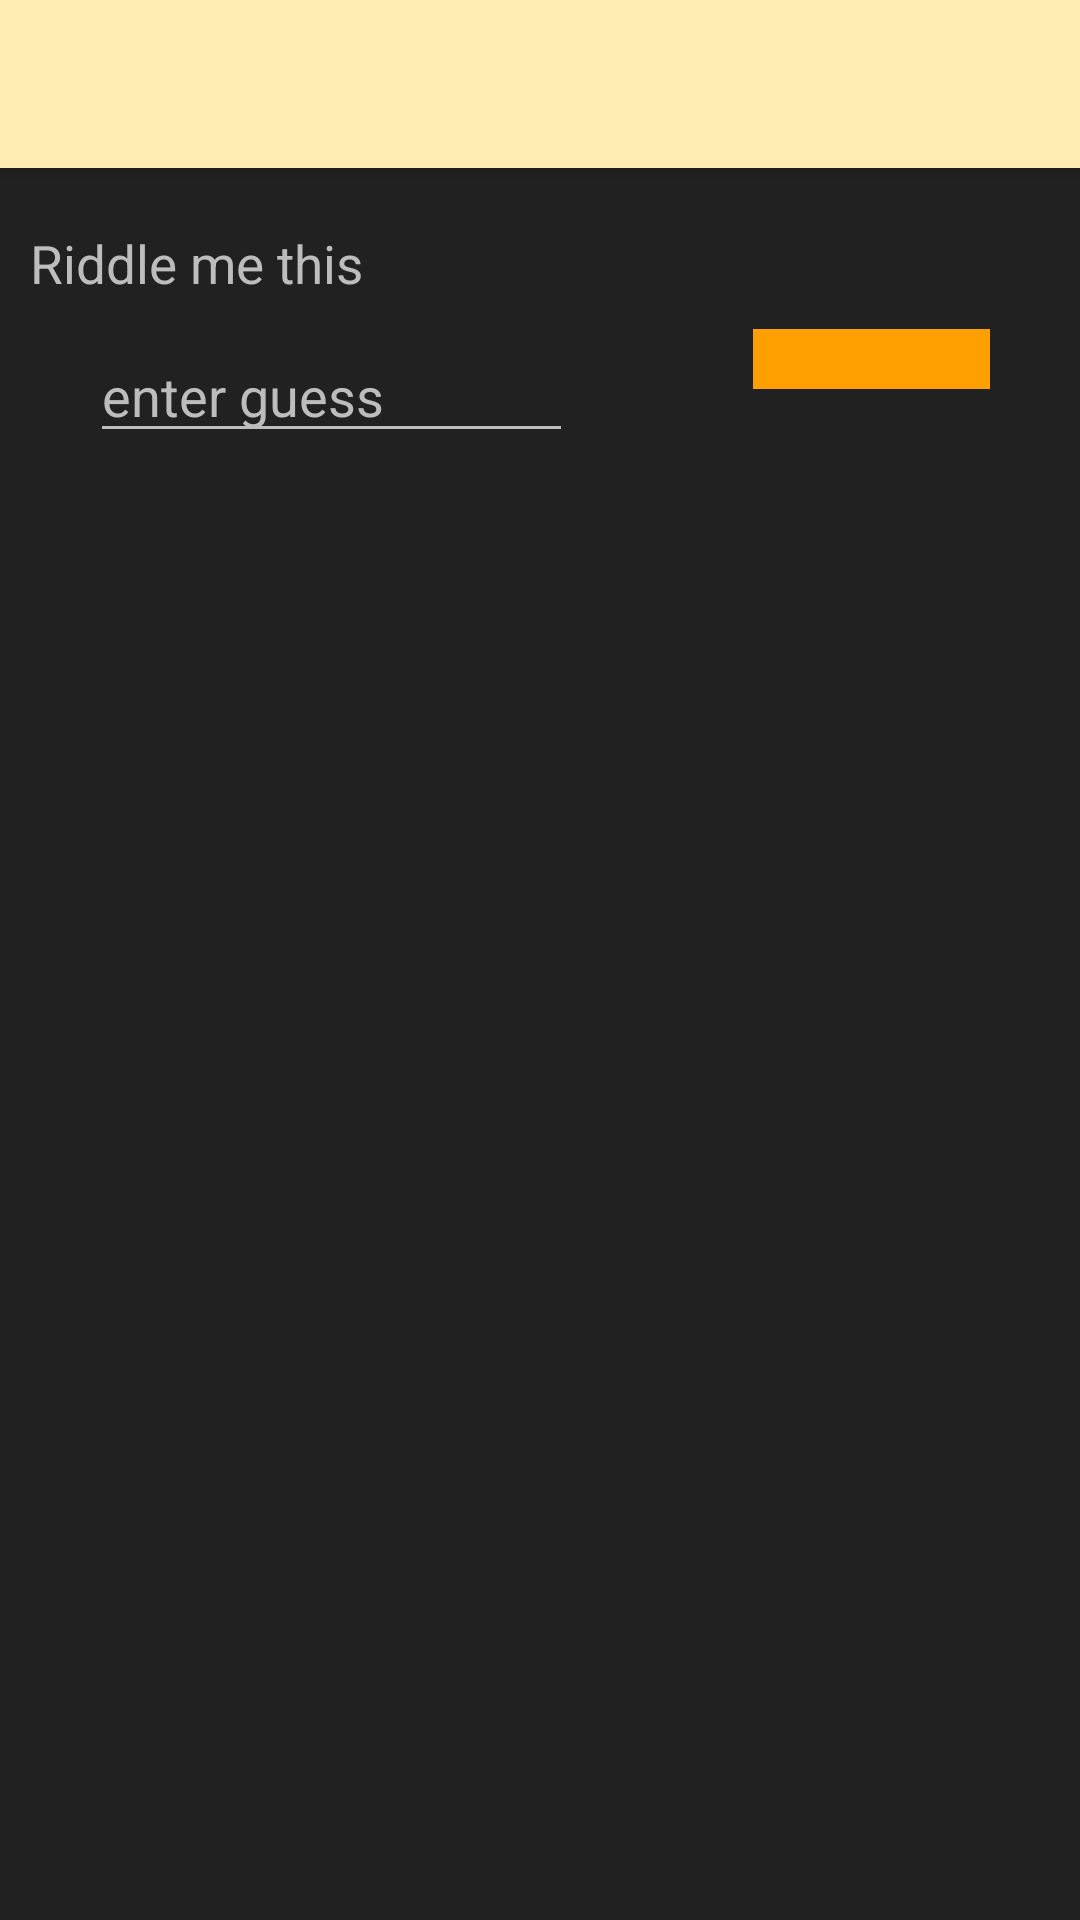

Layout XML and referenced resources for this Android screen:
<!-- AndroidManifest.xml: application theme AppTheme -->
<!-- res/layout/activity_riddle.xml -->
<?xml version="1.0" encoding="utf-8"?>
<android.support.design.widget.CoordinatorLayout
    xmlns:android="http://schemas.android.com/apk/res/android"
    xmlns:app="http://schemas.android.com/apk/res-auto"
    xmlns:tools="http://schemas.android.com/tools" android:layout_width="match_parent"
    android:layout_height="match_parent" android:fitsSystemWindows="true"
    tools:context="com.workingagenda.devinettes.RiddlePanel">

    <android.support.design.widget.AppBarLayout android:layout_height="wrap_content"
        android:layout_width="match_parent" android:theme="@style/AppTheme.AppBarOverlay">

        <android.support.v7.widget.Toolbar
            android:id="@+id/toolbar"
            android:layout_width="match_parent"
            android:layout_height="?attr/actionBarSize"
            android:background="?attr/colorPrimary"
            app:titleTextColor="@color/colorPrimaryDark"
            app:popupTheme="@style/AppTheme.PopupOverlay" />

    </android.support.design.widget.AppBarLayout>

    <LinearLayout xmlns:android="http://schemas.android.com/apk/res/android"
        android:orientation="vertical"
        android:layout_width="match_parent"
        android:layout_height="match_parent"
        android:layout_marginTop="?attr/actionBarSize"
        android:background="@color/colorPrimaryDark">


        <TextView
            android:layout_marginLeft="10sp"
            android:typeface="sans"
            android:textColor="@color/grey"
            android:textSize="17.5dp"
            android:text="Riddle me this"
            android:layout_width="fill_parent"
            android:layout_height="wrap_content"
            android:layout_marginTop="20sp"
            android:id="@+id/riddle" />
        <LinearLayout
            android:layout_marginTop="10sp"
            android:layout_width="match_parent"
            android:layout_height="wrap_content"
            android:orientation="horizontal">
            <EditText
                android:id="@+id/guess"
                android:layout_weight="1"
                android:layout_marginLeft="30dp"
                android:layout_marginRight="30dp"
                android:typeface="sans"
                android:textColor="@color/grey"
                android:layout_width="wrap_content"
                android:layout_height="wrap_content"
                android:hint="enter guess"
                android:textColorHint="@color/grey"
                android:textAllCaps="false"/>
            <ImageButton
                android:layout_weight="1"
                android:id="@+id/btnGuess"
                android:src="@drawable/ic_input_white_24dp"
                android:layout_width="wrap_content"
                android:layout_height="wrap_content"
                android:padding="10dp"
                android:background="@color/gold"
                android:layout_marginRight="30dp"
                android:layout_marginLeft="30dp"
                android:shadowColor="@color/abc_search_url_text_normal"
                android:textColor="@color/colorPrimary"
                android:clickable="false"/>
        </LinearLayout>
    </LinearLayout>
</android.support.design.widget.CoordinatorLayout>
<!-- resources referenced by this layout -->
<resources>
  <color name="colorPrimary">#ffecb3</color>
  <color name="colorPrimaryDark">#212121</color>
  <color name="gold">#ffa000</color>
  <color name="grey">#BDBDBD</color>
  <style name="AppTheme.AppBarOverlay" parent="ThemeOverlay.AppCompat.Light" />
  <style name="AppTheme.PopupOverlay" parent="ThemeOverlay.AppCompat.Light" />
  <style name="AppTheme" parent="Theme.AppCompat.NoActionBar">
          
          <item name="colorPrimary">@color/colorPrimary</item>
          <item name="colorPrimaryDark">@color/colorPrimaryDark</item>
          <item name="colorAccent">@color/colorAccent</item>
          <item name="android:textColorPrimary">
              @color/abc_background_cache_hint_selector_material_dark
          </item>
      </style>
  <color name="colorAccent">#ffbb33</color>
</resources>
